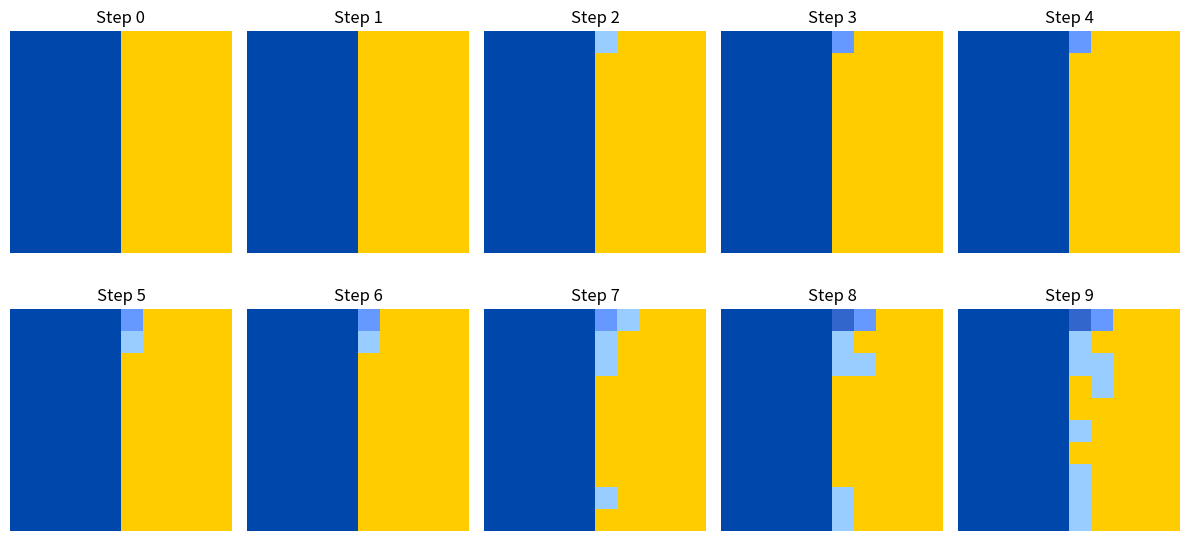

Reproduce this figure in Python.
import numpy as np
import matplotlib.pyplot as plt
from matplotlib.colors import LinearSegmentedColormap

# Grid size
SIZE = 10

# States (gradient from water to land)
WATER = 0
ERODING_3 = 1  # Heavily eroded
ERODING_2 = 2  # Moderately eroded
ERODING_1 = 3  # Slightly eroded
LAND = 4       # Solid land

# Probability that a cell erodes one level if it has water neighbors
EROSION_PROB = 0.4

# Initialize grid: left half water, right half land
grid = np.full((SIZE, SIZE), LAND, dtype=int)
grid[:, :SIZE//2] = WATER

# Create custom colormap: blue gradients for water/erosion, yellow for land
colors = ['#0047ab', '#3366cc', '#6699ff', '#99ccff', '#ffcc00']  # Dark blue -> light blue -> yellow
n_bins = 5
cmap = LinearSegmentedColormap.from_list('erosion', colors, N=n_bins)

def count_water_neighbors(grid, i, j):
    """Count cells with lower erosion state in the 4 adjacent neighbors"""
    count = 0
    current_state = grid[i, j]
    for di, dj in [(-1,0), (1,0), (0,-1), (0,1)]:
        ni, nj = i + di, j + dj
        if 0 <= ni < SIZE and 0 <= nj < SIZE:
            # Count neighbors with lower state (more eroded)
            if grid[ni, nj] < current_state:
                count += 1
    return count

def update_grid(grid):
    """Apply erosion rules - cells gradually erode through states"""
    new_grid = grid.copy()

    for i in range(SIZE):
        for j in range(SIZE):
            if grid[i, j] > WATER:  # If not already water
                eroded_neighbors = count_water_neighbors(grid, i, j)
                if eroded_neighbors > 0:
                    # Cell erodes one level with probability
                    prob = EROSION_PROB * eroded_neighbors / 4
                    if np.random.random() < prob:
                        new_grid[i, j] = grid[i, j] - 1  # Erode one level

    return new_grid

# Simulate
steps = 25
fig, axes = plt.subplots(2, 5, figsize=(12, 6))
axes = axes.flatten()

for step in range(steps):
    if step < 10:
        ax = axes[step]
        ax.imshow(grid, cmap=cmap, vmin=WATER, vmax=LAND, interpolation='nearest')
        ax.set_title(f'Step {step}')
        ax.axis('off')

    grid = update_grid(grid)

plt.tight_layout()
plt.savefig('erosion_simulation.png', dpi=150, bbox_inches='tight')
print("Simulation complete! Check 'erosion_simulation.png'")
plt.show()
